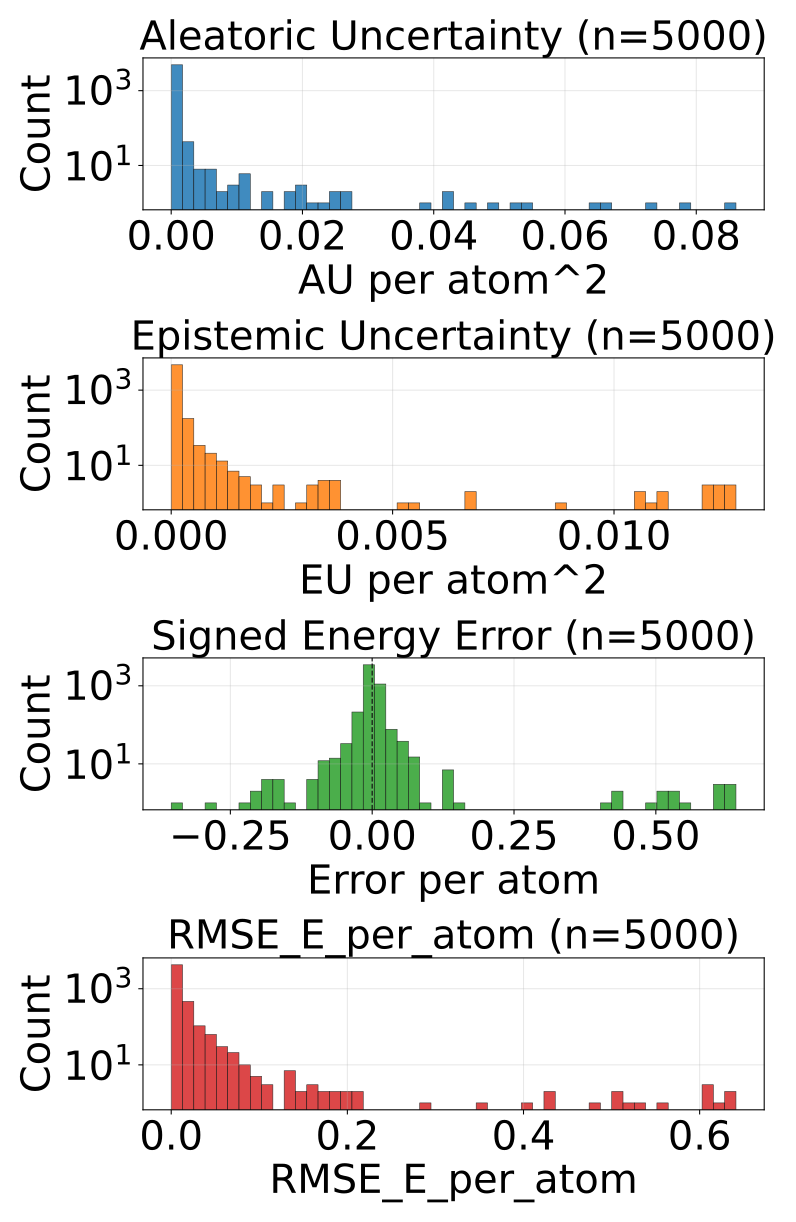

The file beside this chart, header and first rows:
config_index, num_atoms, ref_energy, pred_energy, error, sq_error, rmse_e_atom, aleatoric_var, epistemic_var, total_var
0, 24.0, -686.3, -686.3, -0.002136, 4.563480615615845e-06, 0.002136, 1.028262067848118e-05, 4.067644567840034e-06, 1.4350265701068565e-05
1, 22.0, -546.3, -546.3, -0.001526, 2.3283064365386963e-06, 0.001526, 3.4440847230143845e-05, 3.474913683021441e-05, 6.918998406035826e-05
2, 22.0, -546.3, -546.3, 6.103515625e-05, 3.725290298461914e-09, 6.103515625e-05, 2.981017496495042e-05, 2.83962108369451e-05, 5.8206387620884925e-05
3, 22.0, -546.4, -546.4, -0.03882, 0.001507, 0.03882, 0.0001574, 1.9162707758368924e-05, 0.0001765
4, 22.0, -546.4, -546.4, -0.0007324, 5.364418029785156e-07, 0.0007324, 1.3604718333226629e-05, 1.0862573617487215e-05, 2.4467291950713843e-05
5, 23.0, -611.6, -611.6, 0.003052, 9.313225746154785e-06, 0.003052, 1.3244655747257639e-05, 1.493208128522383e-05, 2.817673703248147e-05
6, 23.0, -611.4, -611.4, -0.0174, 0.0003026, 0.0174, 2.1398171156761236e-05, 7.679127520532347e-06, 2.9077298677293584e-05
7, 24.0, -624.7, -624.7, 0.002686, 7.212162017822266e-06, 0.002686, 2.303787914570421e-05, 3.684610055643134e-05, 5.988397970213555e-05
8, 24.0, -625.1, -625, 0.001526, 2.3283064365386963e-06, 0.001526, 9.535187018627767e-06, 4.871189503319329e-06, 1.4406376067199744e-05
9, 24.0, -624.8, -624.8, 0.008301, 6.890296936035156e-05, 0.008301, 2.6211617296212353e-05, 4.3218955397605896e-05, 6.943057087482885e-05
10, 24.0, -625, -625, 0.003723, 1.3861805200576782e-05, 0.003723, 8.165231520251837e-06, 3.178231509082252e-06, 1.134346348408144e-05
11, 24.0, -625, -625, 0.0008545, 7.301568984985352e-07, 0.0008545, 1.1344276572344825e-05, 5.257129487290513e-06, 1.660140696913004e-05
12, 24.0, -563.4, -563.4, -0.002258, 5.09992241859436e-06, 0.002258, 2.3613647499587387e-05, 2.345610482734628e-05, 4.706975232693367e-05
13, 24.0, -563.5, -563.5, -0.001099, 1.2069940567016602e-06, 0.001099, 1.1164842362632044e-05, 7.047876806609565e-06, 1.8212718714494258e-05
14, 24.0, -563.4, -563.4, -0.0047, 2.208724617958069e-05, 0.0047, 2.58862510236213e-05, 1.9784270989475772e-05, 4.5670523832086474e-05
15, 24.0, -563.6, -563.6, -0.0009766, 9.5367431640625e-07, 0.0009766, 1.2865661119576544e-05, 4.261359663360054e-06, 1.7127020328189246e-05
16, 24.0, -563.6, -563.6, 0.003296, 1.0862946510314941e-05, 0.003296, 2.3233336833072826e-05, 7.819999154889956e-05, 0.0001014
17, 24.0, -563.6, -563.6, -0.002563, 6.571412086486816e-06, 0.002563, 1.803684608603362e-05, 5.990769568597898e-05, 7.79445399530232e-05
18, 24.0, -563.6, -563.6, -0.00824, 6.789341568946838e-05, 0.00824, 1.639799120312091e-05, 6.944649067008868e-05, 8.584448369219899e-05
19, 27.0, -686.9, -686.9, -0.004211, 1.7736107110977173e-05, 0.004211, 1.0381843821960501e-05, 1.2821144991903566e-05, 2.3202988813864067e-05
20, 23.0, -547.6, -547.6, 0.004456, 1.985207200050354e-05, 0.004456, 1.4850108527753036e-05, 4.458241164684296e-06, 1.9308350601932034e-05
21, 23.0, -547.6, -547.6, -0.0009766, 9.5367431640625e-07, 0.0009766, 2.089840745611582e-05, 1.447480190108763e-05, 3.537321026669815e-05
22, 23.0, -547.5, -547.5, 0.00116, 1.344829797744751e-06, 0.00116, 2.0968178432667628e-05, 3.3308006095467135e-05, 5.427618452813476e-05
23, 23.0, -547.6, -547.6, 0.005249, 2.7552247047424316e-05, 0.005249, 2.0214938558638096e-05, 2.180039882659912e-05, 4.201533738523722e-05
24, 23.0, -547.6, -547.6, -0.002136, 4.563480615615845e-06, 0.002136, 5.198283542995341e-05, 1.6307085388689302e-05, 6.828991899965331e-05
25, 26.0, -720.5, -720.5, -0.002686, 7.212162017822266e-06, 0.002686, 8.987139153759927e-06, 3.575719802029198e-06, 1.2562859410536475e-05
26, 25.0, -563.9, -563.9, -0.00238, 5.666166543960571e-06, 0.00238, 2.105307430610992e-05, 4.175491540081566e-06, 2.5228566300938837e-05
27, 25.0, -564.1, -564.1, 0.001465, 2.1457672119140625e-06, 0.001465, 7.062713393679587e-06, 2.7118251182400854e-06, 9.774538739293348e-06
28, 25.0, -564, -564, 0.003052, 9.313225746154785e-06, 0.003052, 9.4859060482122e-06, 1.909211277961731e-06, 1.1395117326173931e-05
29, 25.0, -564, -564, 0.002991, 8.944422006607056e-06, 0.002991, 9.339709322375711e-06, 4.119798632018501e-06, 1.3459508409141563e-05
30, 26.0, -621, -621, 0.00769, 5.914270877838135e-05, 0.00769, 1.0292630577168893e-05, 5.535408945434028e-06, 1.5828039977350272e-05
31, 26.0, -621, -621, -0.0007935, 6.295740604400635e-07, 0.0007935, 9.870134817901999e-06, 7.531978098995751e-06, 1.74021133716451e-05
32, 27.0, -673.5, -673.5, 0.002441, 5.9604644775390625e-06, 0.002441, 3.3780957892304286e-05, 3.5854616726282984e-05, 6.963557098060846e-05
33, 27.0, -673.5, -673.5, -0.00415, 1.722574234008789e-05, 0.00415, 2.26634419959737e-05, 1.753252035996411e-05, 4.019596235593781e-05
34, 27.0, -673.8, -673.8, 0.0006714, 4.507601261138916e-07, 0.0006714, 9.28201279748464e-06, 1.1398084097891115e-05, 2.0680097804870456e-05
35, 27.0, -673.7, -673.7, 0.005676, 3.2220035791397095e-05, 0.005676, 1.1793927114922553e-05, 3.4600495837366907e-06, 1.525397692603292e-05
36, 27.0, -673.8, -673.8, -0.0002441, 5.960464477539063e-08, 0.0002441, 1.2168481589469593e-05, 4.221126346237725e-06, 1.6389607480959967e-05
37, 27.0, -673.7, -673.7, -0.005981, 3.577768802642822e-05, 0.005981, 9.708855031931307e-06, 4.869699296250474e-06, 1.4578554328181781e-05
38, 27.0, -673.8, -673.8, 0.0007324, 5.364418029785156e-07, 0.0007324, 8.624969268566929e-06, 6.9543721110676415e-06, 1.5579342289129272e-05
39, 24.0, -441, -441, -0.008026, 6.441865116357803e-05, 0.008026, 1.3059648154012393e-05, 4.048598839290207e-06, 1.710824653855525e-05
40, 29.0, -640.7, -640.7, 6.103515625e-05, 3.725290298461914e-09, 6.103515625e-05, 1.2571974366437644e-05, 1.0219961041002534e-05, 2.2791935407440178e-05
41, 29.0, -640.7, -640.7, 0.001282, 1.642853021621704e-06, 0.001282, 1.419364707544446e-05, 1.446269470761763e-05, 2.8656340873567387e-05
42, 28.0, -669.8, -669.8, 0.003601, 1.2967735528945923e-05, 0.003601, 0.0003313, 9.367782331537455e-05, 0.000425
43, 27.0, -523.4, -523.4, 0.004822, 2.3249536752700806e-05, 0.004822, 1.441469976271037e-05, 1.0986439519911073e-05, 2.5401139282621443e-05
44, 27.0, -523.4, -523.4, -0.003357, 1.126900315284729e-05, 0.003357, 2.4112543542287312e-05, 3.319643292343244e-05, 5.7308978284709156e-05
45, 27.0, -523.4, -523.4, 0.0007935, 6.295740604400635e-07, 0.0007935, 1.5035722753964365e-05, 9.526685062155593e-06, 2.4562406906625256e-05
46, 27.0, -523.4, -523.4, -0.0001221, 1.4901161193847656e-08, 0.0001221, 1.1345910024829209e-05, 4.645437002182007e-06, 1.5991347027011216e-05
47, 28.0, -577.8, -577.8, 0.003174, 1.0073184967041016e-05, 0.003174, 1.3772651982435491e-05, 4.767999143950874e-06, 1.8540651581133716e-05
48, 28.0, -577.8, -577.8, 0.00238, 5.666166543960571e-06, 0.00238, 1.2007695659121964e-05, 1.0165572348341811e-05, 2.2173268007463776e-05
49, 28.0, -577.8, -577.8, -0.003479, 1.2103468179702759e-05, 0.003479, 1.2053994396410417e-05, 3.840401859633857e-06, 1.5894396710791625e-05
50, 28.0, -577.8, -577.8, 0.0006714, 4.507601261138916e-07, 0.0006714, 8.603182322985958e-06, 8.023716873140074e-06, 1.662689828663133e-05
51, 29.0, -628.2, -628.2, 0.0006714, 4.507601261138916e-07, 0.0006714, 2.0321951524238102e-05, 9.251944902644027e-06, 2.957389733637683e-05
52, 29.0, -589.8, -589.8, 0.007019, 4.9266964197158813e-05, 0.007019, 2.2785343389841728e-05, 2.263672649860382e-05, 4.542207170743495e-05
53, 34.0, -771.4, -771.3, 0.001282, 1.642853021621704e-06, 0.001282, 1.3507878065865953e-05, 8.426420208706986e-06, 2.193429827457294e-05
54, 34.0, -771.4, -771.4, -0.0001221, 1.4901161193847656e-08, 0.0001221, 1.074608189810533e-05, 3.6284327507019043e-06, 1.4374514648807235e-05
55, 34.0, -771.3, -771.3, 0.004089, 1.6722828149795532e-05, 0.004089, 1.7714743080432527e-05, 1.546442581457086e-05, 3.317916707601398e-05
56, 34.0, -771.3, -771.3, 0.01257, 0.0001581, 0.01257, 1.4678918887511827e-05, 1.3551674783229828e-05, 2.8230593670741655e-05
57, 34.0, -771.3, -771.3, 0.002136, 4.563480615615845e-06, 0.002136, 1.533033537270967e-05, 1.2846850040659774e-05, 2.8177186322864145e-05
58, 34.0, -771.3, -771.3, 0.008728, 7.617846131324768e-05, 0.008728, 1.9387063730391674e-05, 1.24055895867059e-05, 3.1792653317097574e-05
59, 34.0, -771.3, -771.3, -0.001709, 2.9206275939941406e-06, 0.001709, 1.4013071449880954e-05, 4.080124199390411e-06, 1.8093196558766067e-05
... 4,940 more rows
